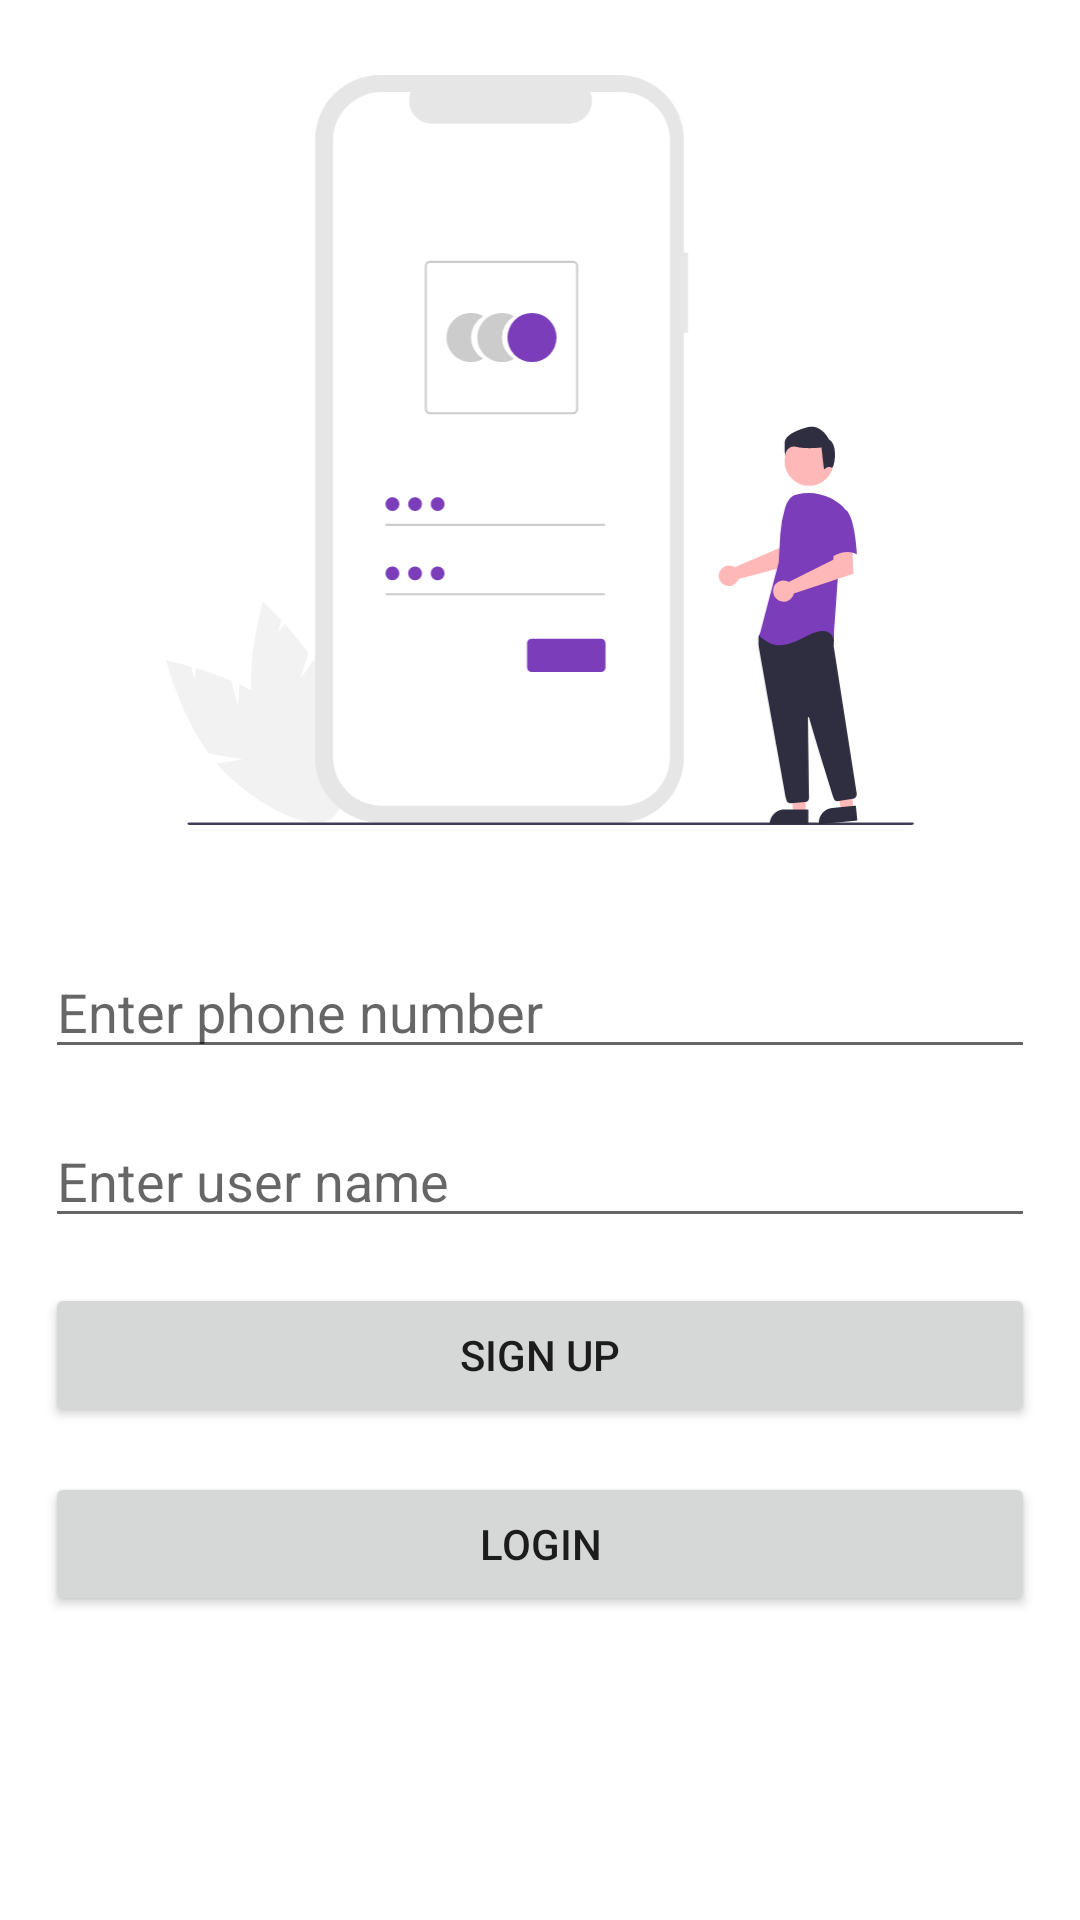

This screen was rendered from an Android layout file. Write that file and the resources it references.
<!-- AndroidManifest.xml: application theme Theme.Flipkart -->
<!-- res/layout/activity_register.xml -->
<?xml version="1.0" encoding="utf-8"?>
<androidx.constraintlayout.widget.ConstraintLayout xmlns:android="http://schemas.android.com/apk/res/android"
    xmlns:app="http://schemas.android.com/apk/res-auto"
    xmlns:tools="http://schemas.android.com/tools"
    android:layout_width="match_parent"
    android:layout_height="match_parent"
    tools:context=".activity.RegisterActivity">
    <ImageView
        android:id="@+id/imageView"
        android:layout_width="250dp"
        android:layout_height="250dp"
        android:layout_marginTop="25dp"
        app:layout_constraintEnd_toEndOf="parent"
        app:layout_constraintStart_toStartOf="parent"
        app:layout_constraintTop_toTopOf="parent"
        app:srcCompat="@drawable/ic_undraw_login" />

    <com.google.android.material.textfield.TextInputEditText
        android:id="@+id/phoneNoLoginR"
        android:layout_width="match_parent"
        android:layout_height="wrap_content"
        android:layout_marginLeft="15dp"
        android:layout_marginTop="40dp"
        android:layout_marginRight="15dp"
        android:hint="Enter phone number"
        app:layout_constraintEnd_toEndOf="parent"
        app:layout_constraintStart_toStartOf="parent"
        app:layout_constraintTop_toBottomOf="@+id/imageView" />

    <com.google.android.material.textfield.TextInputEditText
        android:id="@+id/userName"
        android:layout_width="match_parent"
        android:layout_height="wrap_content"
        android:hint="Enter user name"
        android:layout_marginLeft="15dp"
        android:layout_marginTop="15dp"
        android:layout_marginRight="15dp"
        app:layout_constraintEnd_toEndOf="parent"
        app:layout_constraintStart_toStartOf="parent"
        app:layout_constraintTop_toBottomOf="@+id/phoneNoLoginR" />


    <Button
        android:id="@+id/signInR"
        android:layout_width="0dp"
        android:layout_height="wrap_content"
        android:text="Sign Up"
        app:layout_constraintEnd_toEndOf="parent"
        app:layout_constraintStart_toStartOf="parent"
        app:layout_constraintTop_toBottomOf="@+id/userName"
        android:layout_marginLeft="15dp"
        android:layout_marginTop="15dp"
        android:layout_marginRight="15dp"/>

    <Button
        android:id="@+id/loginR"
        android:layout_width="0dp"
        android:layout_height="wrap_content"
        android:text="Login"
        app:layout_constraintEnd_toEndOf="parent"
        app:layout_constraintStart_toStartOf="parent"
        app:layout_constraintTop_toBottomOf="@+id/signInR"
        android:layout_marginLeft="15dp"
        android:layout_marginTop="15dp"
        android:layout_marginRight="15dp"/>
</androidx.constraintlayout.widget.ConstraintLayout>
<!-- resources referenced by this layout -->
<resources>
  <!-- drawable ic_undraw_login: vector/xml drawable (drawable, 6518 chars, omitted) -->
  <style name="Theme.Flipkart" parent="Theme.MaterialComponents.DayNight.DarkActionBar">
          
          <item name="colorPrimary">@color/colorPrimary</item>
          <item name="colorPrimaryVariant">@color/colorSecondary</item>
          <item name="colorOnPrimary">@color/white</item>
          
          <item name="colorSecondary">@color/teal_200</item>
          <item name="colorSecondaryVariant">@color/teal_700</item>
          <item name="colorOnSecondary">@color/black</item>
          
          <item name="android:statusBarColor" tools:targetApi="l">?attr/colorPrimaryVariant</item>
          
      </style>
  <color name="colorPrimary">#7B3DB9</color>
  <color name="colorSecondary">#FFBB86FC</color>
  <color name="white">#FFFFFFFF</color>
  <color name="teal_200">#FF03DAC5</color>
  <color name="teal_700">#FF018786</color>
  <color name="black">#FF000000</color>
</resources>
